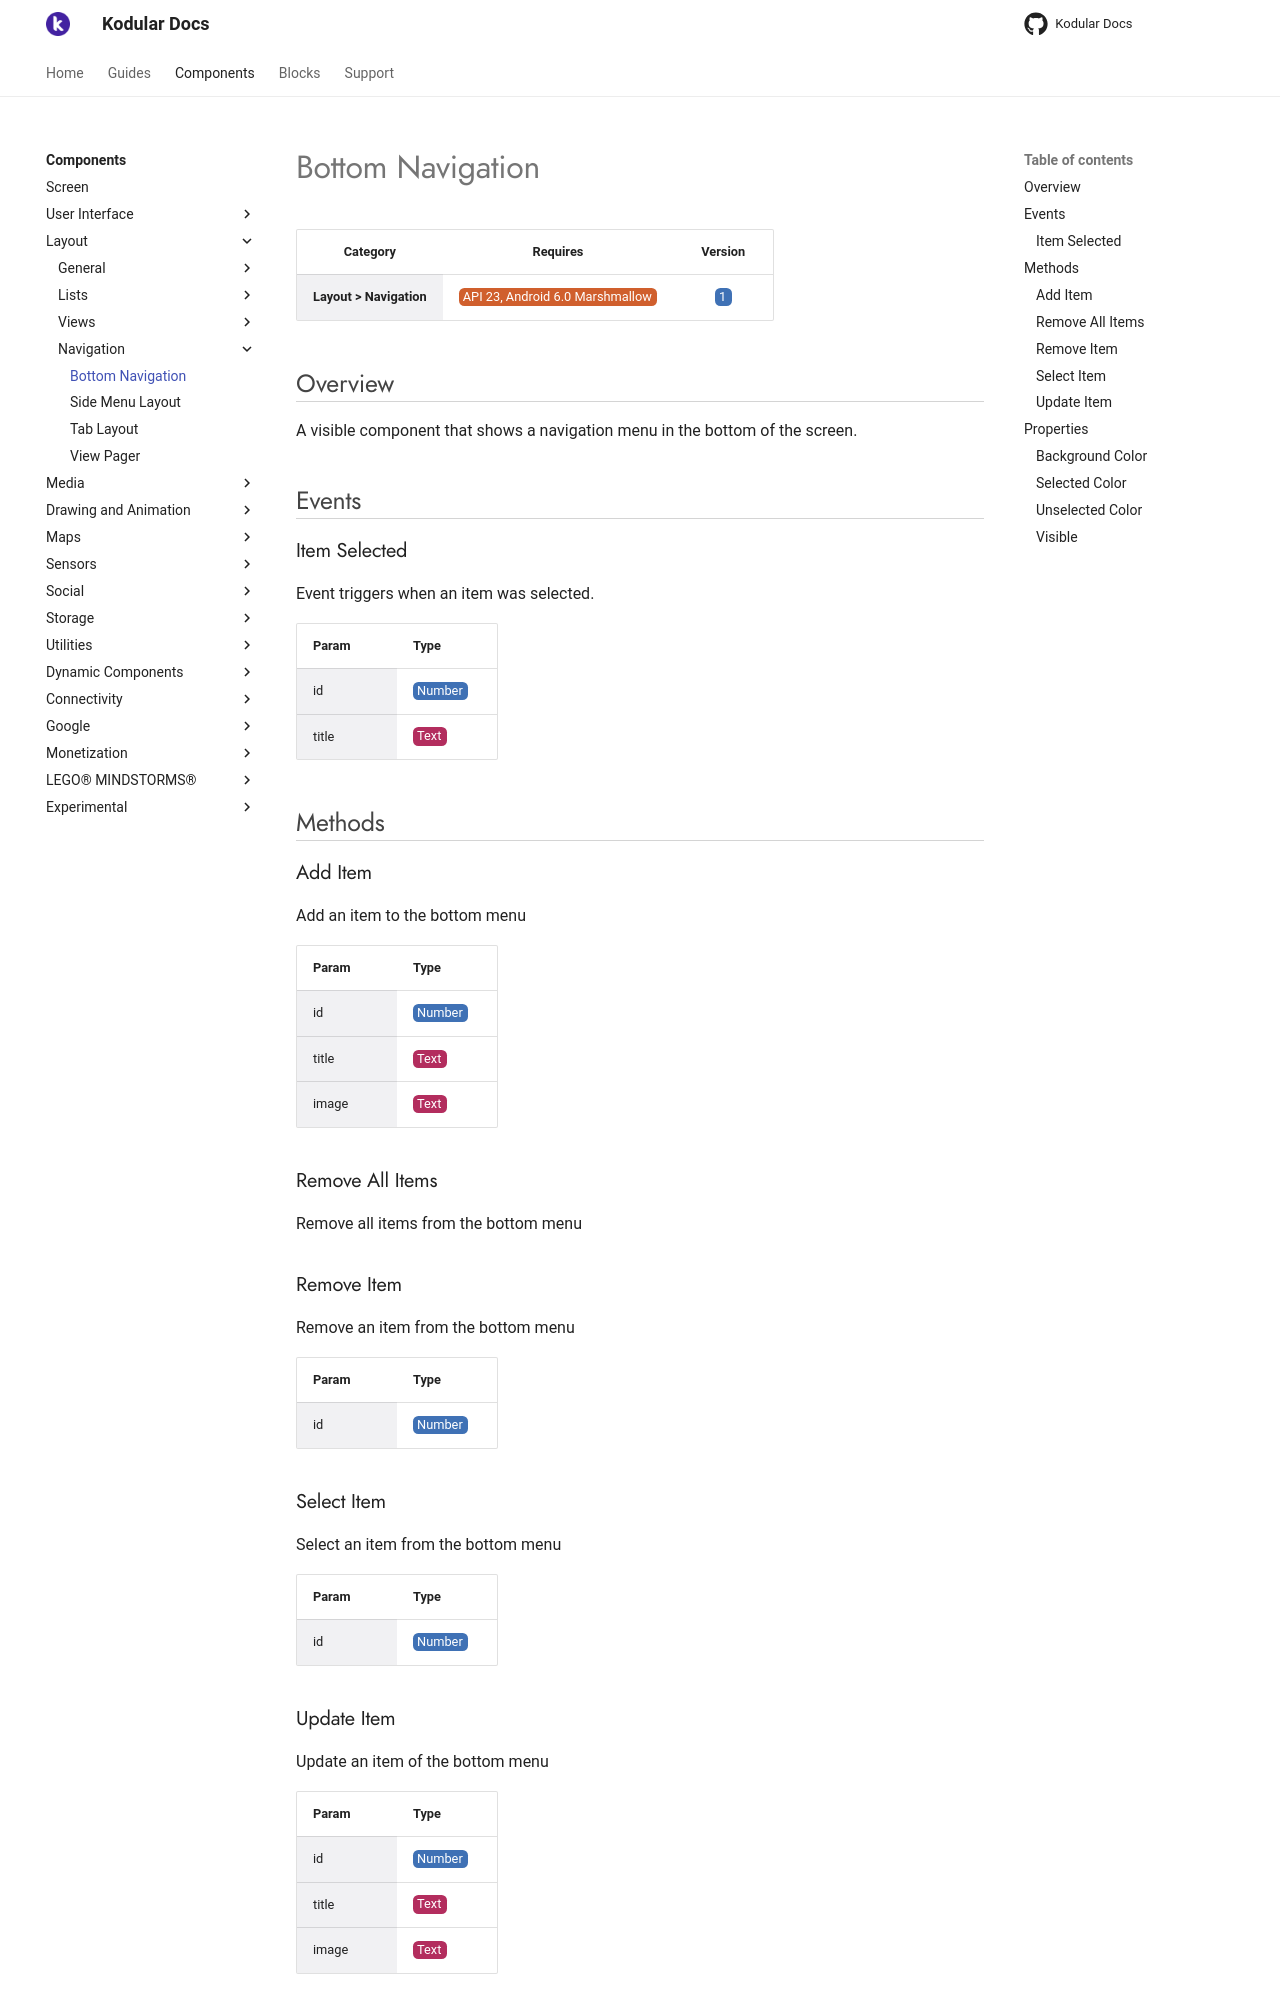

repository: Kodular/Documentation · page: components/layout/navigation/bottom-navigation/index.html · generator: jekyll

# Bottom Navigation

| Category | Requires | Version |
|:--------:|:-------:|:--------:|
|**Layout > Navigation**|<span class="chip chip-any">API 23, Android 6.0 Marshmallow</span>|<span class="chip chip-number">1</span>|

## Overview

A visible component that shows a navigation menu in the bottom of the screen.

## Events

### Item Selected

Event triggers when an item was selected.

<div class="block" ai2-block="event" not-rendered="true" value="%7B%22componentName%22:%20%22Bottom%20Navigation%22,%20%22name%22:%20%22Item%20Selected%22,%20%22param%22:%20%5B%22id%22,%20%22title%22%5D%7D"></div>

| Param | Type |
|--------|------|
|id|<span class="chip chip-number">Number</span>|
|title|<span class="chip chip-text">Text</span>|

## Methods

### Add Item

Add an item to the bottom menu

<div class="block" ai2-block="method" not-rendered="true" value="%7B%22componentName%22:%20%22Bottom%20Navigation%22,%20%22name%22:%20%22Add%20Item%22,%20%22output%22:%20false,%20%22param%22:%20%5B%22id%22,%20%22title%22,%20%22image%22%5D%7D"></div>

| Param | Type |
|--------|------|
|id|<span class="chip chip-number">Number</span>|
|title|<span class="chip chip-text">Text</span>|
|image|<span class="chip chip-text">Text</span>|

### Remove All Items

Remove all items from the bottom menu

<div class="block" ai2-block="method" not-rendered="true" value="%7B%22componentName%22:%20%22Bottom%20Navigation%22,%20%22name%22:%20%22Remove%20All%20Items%22,%20%22output%22:%20false,%20%22param%22:%20%5B%5D%7D"></div>

### Remove Item

Remove an item from the bottom menu

<div class="block" ai2-block="method" not-rendered="true" value="%7B%22componentName%22:%20%22Bottom%20Navigation%22,%20%22name%22:%20%22Remove%20Item%22,%20%22output%22:%20false,%20%22param%22:%20%5B%22id%22%5D%7D"></div>

| Param | Type |
|--------|------|
|id|<span class="chip chip-number">Number</span>|

### Select Item

Select an item from the bottom menu

<div class="block" ai2-block="method" not-rendered="true" value="%7B%22componentName%22:%20%22Bottom%20Navigation%22,%20%22name%22:%20%22Select%20Item%22,%20%22output%22:%20false,%20%22param%22:%20%5B%22id%22%5D%7D"></div>

| Param | Type |
|--------|------|
|id|<span class="chip chip-number">Number</span>|

### Update Item

Update an item of the bottom menu

<div class="block" ai2-block="method" not-rendered="true" value="%7B%22componentName%22:%20%22Bottom%20Navigation%22,%20%22name%22:%20%22Update%20Item%22,%20%22output%22:%20false,%20%22param%22:%20%5B%22id%22,%20%22title%22,%20%22image%22%5D%7D"></div>

| Param | Type |
|--------|------|
|id|<span class="chip chip-number">Number</span>|
|title|<span class="chip chip-text">Text</span>|
|image|<span class="chip chip-text">Text</span>|

## Properties

### Background Color

<span style="user-select: none; white-space:pre-wrap;"><span class="chip chip-color">Color</span> <span class="chip chip-color">Default: <i>#FFFFFFFF</i>&nbsp;<span style="width: 15px; height: 15px; margin: auto; display: inline-block; border: 1px solid white; vertical-align: middle; border-radius: 3px; background-color: #FFFFFF;"></span></span> :heavy_minus_sign: <span class="chip chip-rw">Read</span> <span class="chip chip-rw">Write</span>  - <span class="chip chip-bd">Designer</span> <span class="chip chip-bd">Blocks</span></span>

Set the background color of the Bottom Navigation Menu

<div class="block" ai2-block="property" not-rendered="true" value="%7B%22componentName%22:%20%22Bottom%20Navigation%22,%20%22name%22:%20%22Background%20Color%22,%20%22getter%22:%20true%7D"></div>
<div class="block" ai2-block="property" not-rendered="true" value="%7B%22componentName%22:%20%22Bottom%20Navigation%22,%20%22name%22:%20%22Background%20Color%22,%20%22getter%22:%20false%7D"></div>

### Selected Color

<span style="user-select: none; white-space:pre-wrap;"><span class="chip chip-color">Color</span> <span class="chip chip-color">Default: <i>#3F51B5FF</i>&nbsp;<span style="width: 15px; height: 15px; margin: auto; display: inline-block; border: 1px solid white; vertical-align: middle; border-radius: 3px; background-color: #3F51B5;"></span></span> :heavy_minus_sign: <span class="chip chip-rw">Read</span> <span class="chip chip-rw">Write</span>  - <span class="chip chip-bd">Designer</span> <span class="chip chip-bd">Blocks</span></span>

Set the color of the selected item of the Bottom Navigation Menu

<div class="block" ai2-block="property" not-rendered="true" value="%7B%22componentName%22:%20%22Bottom%20Navigation%22,%20%22name%22:%20%22Selected%20Color%22,%20%22getter%22:%20true%7D"></div>
<div class="block" ai2-block="property" not-rendered="true" value="%7B%22componentName%22:%20%22Bottom%20Navigation%22,%20%22name%22:%20%22Selected%20Color%22,%20%22getter%22:%20false%7D"></div>
